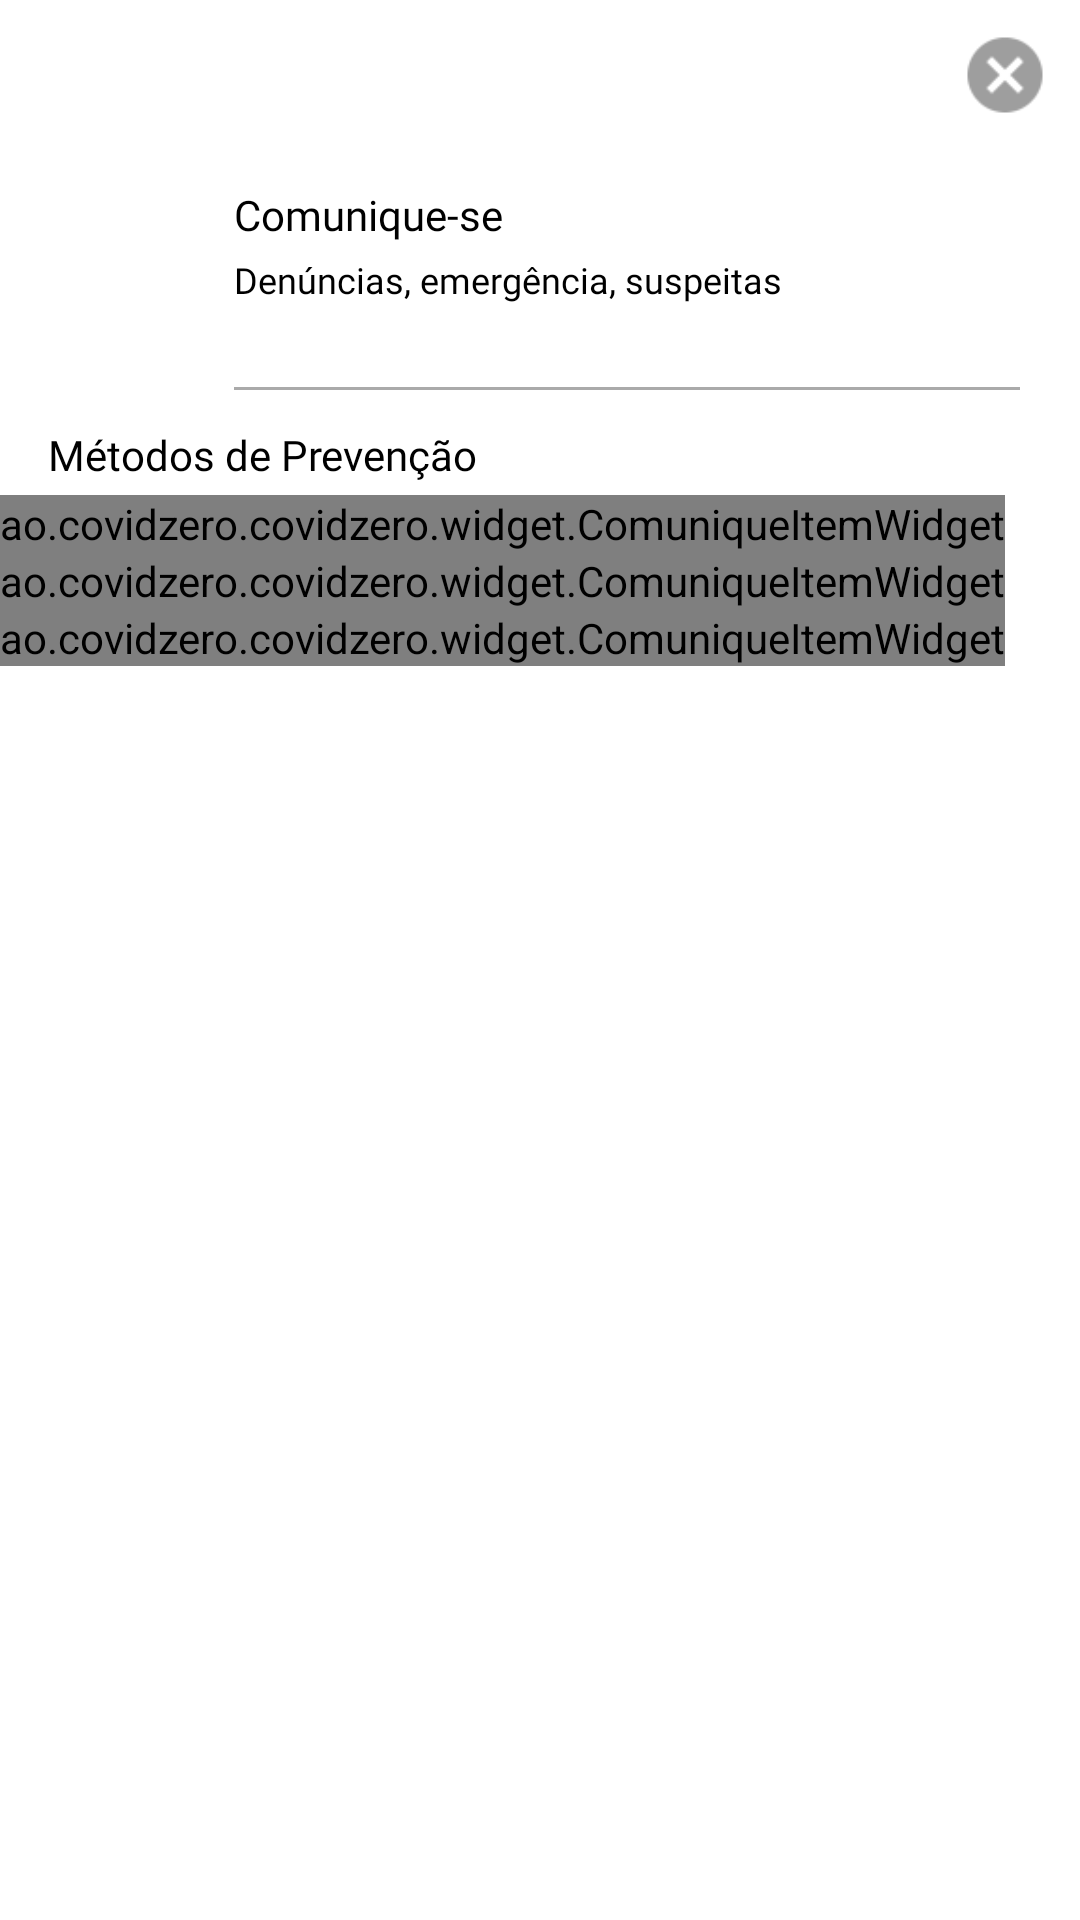

Android layout source for this screen:
<!-- AndroidManifest.xml: application theme AppTheme -->
<!-- res/layout/dialog_comunique.xml -->
<?xml version="1.0" encoding="utf-8"?>
<LinearLayout xmlns:android="http://schemas.android.com/apk/res/android"
    xmlns:app="http://schemas.android.com/apk/res-auto"
    android:layout_width="330dp"
    android:layout_height="wrap_content"
    android:background="@android:color/white"

    android:orientation="vertical">

    <LinearLayout
        android:layout_width="wrap_content"
        android:layout_height="wrap_content"
        android:layout_gravity="right"
        android:gravity="right"
        android:orientation="horizontal">

        <ImageView
            android:id="@+id/bt_cancelar"
            android:layout_width="40dp"
            android:layout_height="40dp"
            android:layout_margin="5dp"
            android:layout_weight="1"
            android:padding="5dp"
            app:srcCompat="@drawable/cancel" />
    </LinearLayout>

    <LinearLayout
        android:layout_width="match_parent"
        android:layout_height="80dp"
        android:orientation="horizontal">

        <ImageView
            android:id="@+id/icone"
            android:layout_width="140dp"
            android:layout_height="80dp"
            android:layout_weight="1"
            android:padding="15dp"
            app:srcCompat="@drawable/comunique" />

        <LinearLayout
            android:layout_width="match_parent"
            android:layout_height="match_parent"
            android:layout_weight="1"
            android:orientation="vertical"
            android:paddingLeft="8dp"
            android:paddingRight="4dp">

            <LinearLayout
                android:layout_width="match_parent"
                android:layout_height="match_parent"
                android:layout_weight="1"
                android:orientation="vertical"
                android:paddingRight="8dp">

                <TextView
                    android:id="@+id/titulo"
                    android:layout_width="match_parent"
                    android:layout_height="wrap_content"
                    android:layout_marginTop="12dp"
                    android:fontFamily="@font/font_light"
                    android:text="Comunique-se"
                    android:textColor="@android:color/black" />

                <TextView
                    android:id="@+id/subtitulo"
                    android:layout_width="match_parent"
                    android:layout_height="wrap_content"
                    android:layout_marginTop="4dp"
                    android:fontFamily="@font/font_light"
                    android:text="Denúncias, emergência, suspeitas"
                    android:textColor="@android:color/black"
                    android:textSize="12sp" />

            </LinearLayout>

            <LinearLayout
                android:layout_width="match_parent"
                android:layout_height="1dp"
                android:layout_marginRight="16dp"
                android:background="@android:color/darker_gray"
                android:orientation="vertical" />
        </LinearLayout>

    </LinearLayout>

    <TextView
        android:id="@+id/textView8"
        android:layout_width="match_parent"
        android:layout_height="wrap_content"
        android:fontFamily="@font/font_light"
        android:paddingLeft="16dp"
        android:paddingTop="12dp"
        android:paddingBottom="4dp"
        android:text="Métodos de Prevenção"
        android:textColor="@android:color/black" />

    <ScrollView
        android:layout_width="match_parent"
        android:layout_height="match_parent">
        <LinearLayout
            android:orientation="vertical"
            android:layout_width="match_parent"
            android:layout_height="wrap_content">

            <LinearLayout
                android:id="@+id/layout_metodos"
                android:layout_width="match_parent"
                android:layout_height="wrap_content"
                android:orientation="vertical"
                android:padding="0dp"
                android:paddingLeft="16dp"
                android:paddingRight="16dp"
                android:paddingBottom="16dp">

                <ao.covidzero.covidzero.widget.ComuniqueItemWidget
                    android:id="@+id/denuncie_1"
                    android:layout_width="wrap_content"
                    android:layout_height="wrap_content"
                    app:icone_3="@drawable/policia"
                    app:icone_4="@drawable/telef"
                    app:subtitulo="113"
                    app:titulo="Denuncie irregularidades" />

                <ao.covidzero.covidzero.widget.ComuniqueItemWidget
                    android:id="@+id/denuncie_2"
                    android:layout_width="wrap_content"
                    android:layout_height="wrap_content"
                    app:icone_3="@drawable/ambulancia"
                    app:icone_4="@drawable/telef"
                    app:subtitulo="111"
                    app:titulo="Denuncie casos suspeitos" />

                <ao.covidzero.covidzero.widget.ComuniqueItemWidget
                    android:id="@+id/profissional"
                    android:layout_width="wrap_content"
                    android:layout_height="wrap_content"
                    app:icone_3="@drawable/doutor"
                    app:icone_4="@drawable/message"
                    app:subtitulo=""
                    app:titulo="Converse com profissional de saúde" />


            </LinearLayout>

        </LinearLayout>
    </ScrollView>



</LinearLayout>
<!-- resources referenced by this layout -->
<resources>
  <!-- drawable ambulancia: png bitmap (drawable-mdpi, 2462 bytes) -->
  <!-- drawable cancel: png bitmap (drawable-mdpi, 1422 bytes) -->
  <!-- drawable message: png bitmap (drawable-mdpi, 762 bytes) -->
  <!-- drawable policia: png bitmap (drawable-mdpi, 1329 bytes) -->
  <!-- drawable telef: png bitmap (drawable-mdpi, 483 bytes) -->
  <style name="AppTheme" parent="Theme.AppCompat.Light.NoActionBar">
          
          <item name="colorPrimary">@color/color1</item>
          <item name="colorPrimaryDark">@color/color2</item>
          <item name="colorAccent">@color/color2</item>
      </style>
  <color name="color1">#0C729F</color>
  <color name="color2">#2C96C5</color>
</resources>
